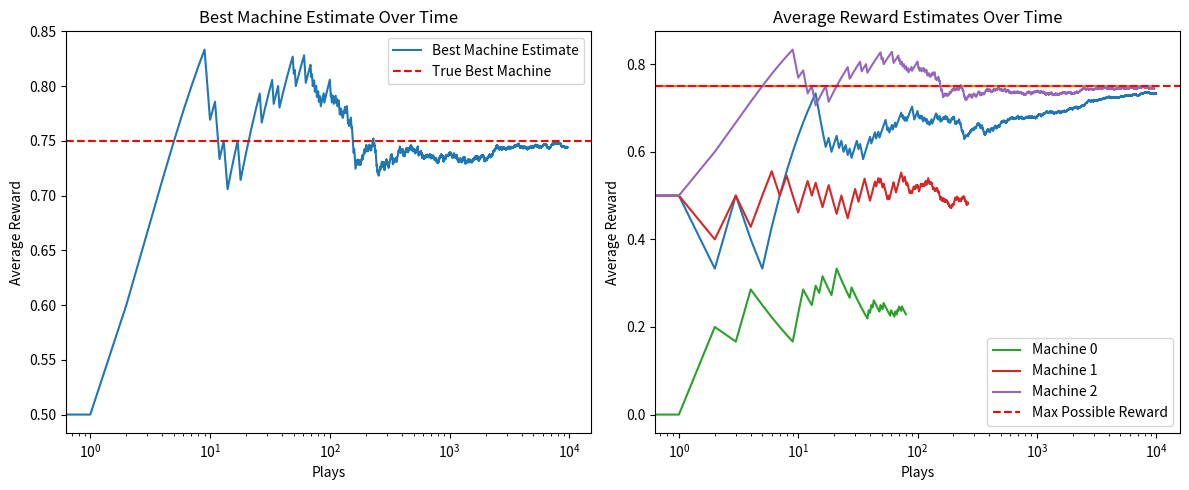
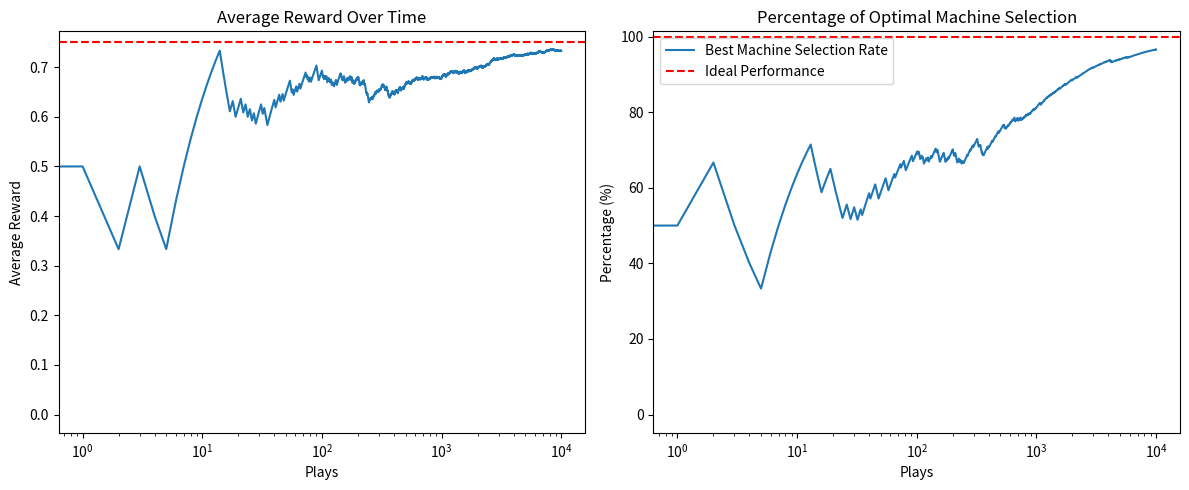

Python code for these plots, in order:
import numpy as np
import matplotlib.pyplot as plt

class MyCasinoMachine:
    def __init__(self,true_mean):
        self.true_mean = true_mean
        self.estimate = 0
        self.count = 1

    def pull(self):
        return np.random.random() < self.true_mean

    def update(self,x):
        self.count += 1
        self.estimate = (((self.count - 1))* self.estimate + x) / self.count
         
np.random.seed(32)
true_means = [0.2,0.5,0.75]
machines = [MyCasinoMachine(true_mean) for true_mean in true_means]
epsilon = 0.1
num_steps = 10000
num_machines = len(machines)

best_machine_indx = np.argmax(true_means)

counts = np.zeros(num_machines)
values = np.zeros(num_machines)

rewards = []
avg_rewards = []
best_choise = []
avg_estimate = [[] for _ in range(num_machines)]
total_step = 0

for j in range(len(machines)):
    x = machines[j].pull()
    total_step += 1
    machines[j].update(x)
#count_eachmachine = [[] for _ in range(num_machines)]
for i in range(num_steps):

    machine_indx = np.argmax(([casino.estimate + np.sqrt((2 * np.log2(total_step)/casino.count)) for casino in machines] ))
    
    reward = machines[machine_indx].pull()
    machines[machine_indx].update(reward)
    counts[machine_indx] += 1
    values[machine_indx] += (reward - values[machine_indx]) / counts[machine_indx]
    total_step += 1
    rewards.append(reward)
    avg_rewards.append(np.mean(rewards))
    best_choise.append(machine_indx == best_machine_indx)
    avg_estimate[machine_indx].append(machines[machine_indx].estimate)

cumulative_best = np.cumsum(best_choise)
percentage_best = cumulative_best / (np.arange(num_steps) + 1)
#avg estimanate
cumulative_reward = np.cumsum(rewards)
winrate = cumulative_reward / (np.arange(num_steps) + 1)

#show the estimate of the best machine plot for all itearation
plt.figure(figsize=(12, 5))
plt.subplot(1, 2, 1)
plt.plot(avg_estimate[best_machine_indx], label='Best Machine Estimate')
plt.axhline(y=true_means[best_machine_indx], color='r', linestyle='--', label='True Best Machine')
plt.xlabel('Plays')
plt.ylabel('Average Reward')   
plt.title('Best Machine Estimate Over Time')
plt.xscale('log')
plt.legend()
#plt.show()


plt.subplot(1, 2, 2)
plt.plot(winrate)
plt.plot(np.ones(num_steps) * np.max(true_means))  
#plt.show()
#plt estimate
for i in range(num_machines):
    plt.plot(avg_estimate[i], label='Machine {}'.format(i))
plt.axhline(y=true_means[best_machine_indx], color='r', linestyle='--', label='Max Possible Reward')
plt.xlabel('Plays')
plt.ylabel('Average Reward')
plt.title('Average Reward Estimates Over Time')
plt.xscale('log')
plt.legend()
plt.show()
plt.tight_layout()

# Average reward plot
plt.figure(figsize=(12, 5))

plt.subplot(1, 2, 1)
plt.plot(avg_rewards, label='Observed Average Reward')
plt.axhline(y=true_means[best_machine_indx], color='r', linestyle='--', 
            label='Max Possible Reward')
plt.xlabel('Plays')
plt.ylabel('Average Reward')
plt.title('Average Reward Over Time')
plt.xscale('log')
#plt.legend()

# Best machine selection plot
plt.subplot(1, 2, 2)
plt.plot(percentage_best * 100, label='Best Machine Selection Rate')
plt.axhline(y=100, color='r', linestyle='--', label='Ideal Performance')
plt.xlabel('Plays')
plt.ylabel('Percentage (%)')
plt.title('Percentage of Optimal Machine Selection')
plt.xscale('log')
plt.legend()


plt.tight_layout()
plt.show()